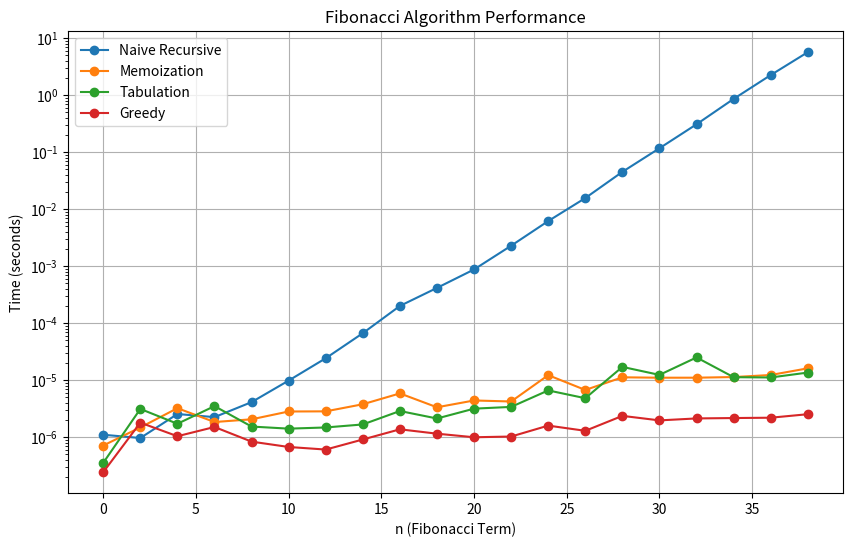

Reproduce this figure in Python.
import time
import sys
import matplotlib.pyplot as plt

sys.setrecursionlimit(2000)

# 1. Naive Recursive Approach
def fib_naive(n):
    if n <= 1:
        return n
    return fib_naive(n-1) + fib_naive(n-2)

# 2. Top-Down with Memoization
memo = {}
def fib_memo(n):
    if n in memo:
        return memo[n]
    if n <= 1:
        return n
    memo[n] = fib_memo(n-1) + fib_memo(n-2)
    return memo[n]

# 3. Bottom-Up (Tabulation)
def fib_tabulation(n):
    if n <= 1:
        return n
    table = [0] * (n + 1)
    table[1] = 1
    for i in range(2, n + 1):
        table[i] = table[i-1] + table[i-2]
    return table[n]

# 4. Greedy Approach
def fib_greedy(n):
    if n <= 1: return n
    a, b = 0, 1
    for _ in range(2, n + 1):
        a, b = b, a + b
    return b

def measure_time(func, arg):
    start = time.perf_counter()
    func(arg)
    end = time.perf_counter()
    return end - start

n_values = range(0, 40, 2)  # 

times_naive = []
times_memo = []
times_tab = []
times_greedy = []

print(f"Calculating for n = {list(n_values)}...")

for n in n_values:
    print(f"Processing n={n}...")
    
    # 1. Naive
    times_naive.append(measure_time(fib_naive, n))
    
    # 2. Memoization (Clear cache first for fair timing)
    memo = {} 
    times_memo.append(measure_time(fib_memo, n))
    
    # 3. Tabulation
    times_tab.append(measure_time(fib_tabulation, n))
    
    # 4. Greedy
    times_greedy.append(measure_time(fib_greedy, n))


plt.figure(figsize=(10, 6))

plt.plot(n_values, times_naive, label='Naive Recursive', marker='o')
plt.plot(n_values, times_memo, label='Memoization', marker='o')
plt.plot(n_values, times_tab, label='Tabulation', marker='o')
plt.plot(n_values, times_greedy, label='Greedy', marker='o')

plt.title('Fibonacci Algorithm Performance')
plt.xlabel('n (Fibonacci Term)')
plt.ylabel('Time (seconds)')
plt.legend()
plt.grid(True)

plt.yscale('log') 

plt.show()